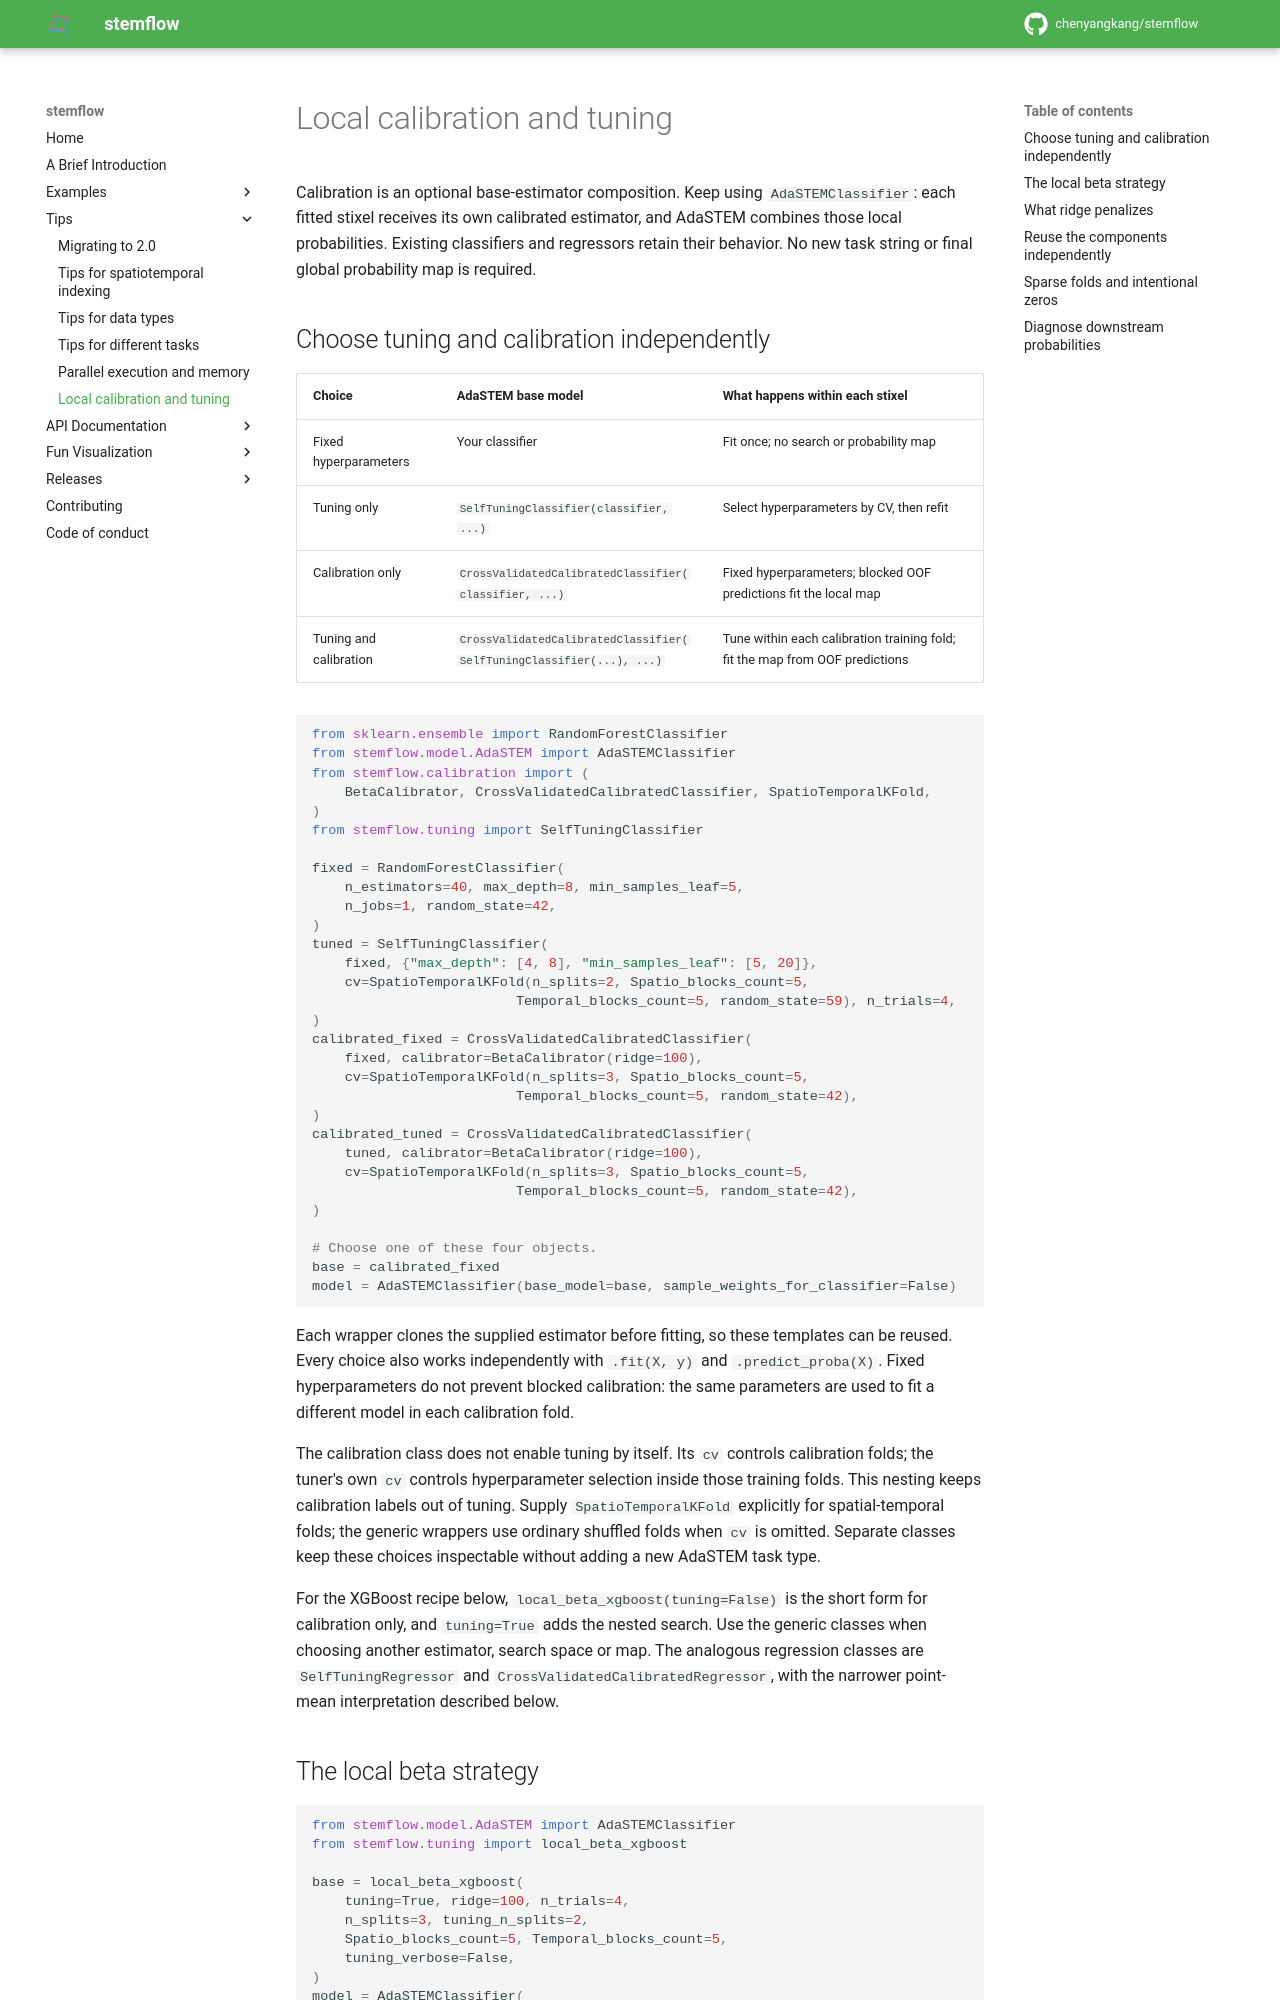

repository: chenyangkang/stemflow · page: Tips/Local_calibration_and_tuning.html · generator: mkdocs

# Local calibration and tuning

Calibration is an optional base-estimator composition. Keep using `AdaSTEMClassifier`: each fitted stixel receives its own calibrated estimator, and AdaSTEM combines those local probabilities. Existing classifiers and regressors retain their behavior. No new task string or final global probability map is required.

## Choose tuning and calibration independently

| Choice | AdaSTEM base model | What happens within each stixel |
| --- | --- | --- |
| Fixed hyperparameters | Your classifier | Fit once; no search or probability map |
| Tuning only | `SelfTuningClassifier(classifier, ...)` | Select hyperparameters by CV, then refit |
| Calibration only | `CrossValidatedCalibratedClassifier(classifier, ...)` | Fixed hyperparameters; blocked OOF predictions fit the local map |
| Tuning and calibration | `CrossValidatedCalibratedClassifier(SelfTuningClassifier(...), ...)` | Tune within each calibration training fold; fit the map from OOF predictions |

```python
from sklearn.ensemble import RandomForestClassifier
from stemflow.model.AdaSTEM import AdaSTEMClassifier
from stemflow.calibration import (
    BetaCalibrator, CrossValidatedCalibratedClassifier, SpatioTemporalKFold,
)
from stemflow.tuning import SelfTuningClassifier

fixed = RandomForestClassifier(
    n_estimators=40, max_depth=8, min_samples_leaf=5,
    n_jobs=1, random_state=42,
)
tuned = SelfTuningClassifier(
    fixed, {"max_depth": [4, 8], "min_samples_leaf": [5, 20]},
    cv=SpatioTemporalKFold(n_splits=2, Spatio_blocks_count=5,
                         Temporal_blocks_count=5, random_state=59), n_trials=4,
)
calibrated_fixed = CrossValidatedCalibratedClassifier(
    fixed, calibrator=BetaCalibrator(ridge=100),
    cv=SpatioTemporalKFold(n_splits=3, Spatio_blocks_count=5,
                         Temporal_blocks_count=5, random_state=42),
)
calibrated_tuned = CrossValidatedCalibratedClassifier(
    tuned, calibrator=BetaCalibrator(ridge=100),
    cv=SpatioTemporalKFold(n_splits=3, Spatio_blocks_count=5,
                         Temporal_blocks_count=5, random_state=42),
)

# Choose one of these four objects.
base = calibrated_fixed
model = AdaSTEMClassifier(base_model=base, sample_weights_for_classifier=False)
```

Each wrapper clones the supplied estimator before fitting, so these templates can be reused. Every choice also works independently with `.fit(X, y)` and `.predict_proba(X)`. Fixed hyperparameters do not prevent blocked calibration: the same parameters are used to fit a different model in each calibration fold.

The calibration class does not enable tuning by itself. Its `cv` controls calibration folds; the tuner's own `cv` controls hyperparameter selection inside those training folds. This nesting keeps calibration labels out of tuning. Supply `SpatioTemporalKFold` explicitly for spatial-temporal folds; the generic wrappers use ordinary shuffled folds when `cv` is omitted. Separate classes keep these choices inspectable without adding a new AdaSTEM task type.

For the XGBoost recipe below, `local_beta_xgboost(tuning=False)` is the short form for calibration only, and `tuning=True` adds the nested search. Use the generic classes when choosing another estimator, search space or map. The analogous regression classes are `SelfTuningRegressor` and `CrossValidatedCalibratedRegressor`, with the narrower point-mean interpretation described below.
